Image classification data set "datasets" (ZMYYY12/ViTKB on GitHub). Class labels (3): grey spot, macular, mosaic.

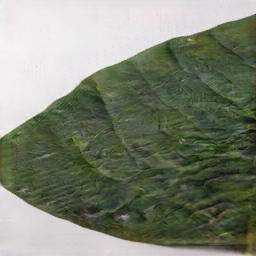
Label: macular

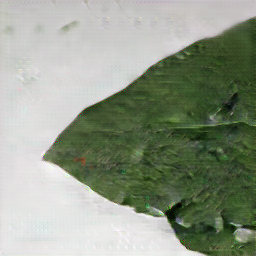
Label: mosaic

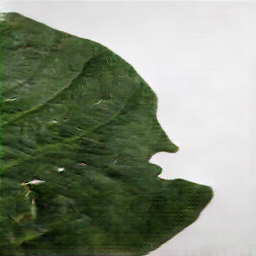
Label: grey spot

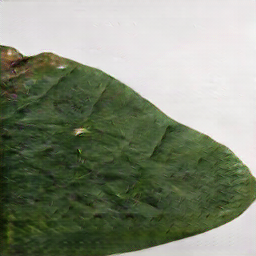
Label: macular

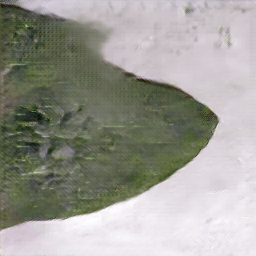
Label: mosaic

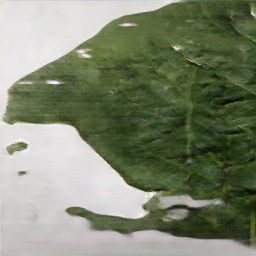
Label: grey spot
